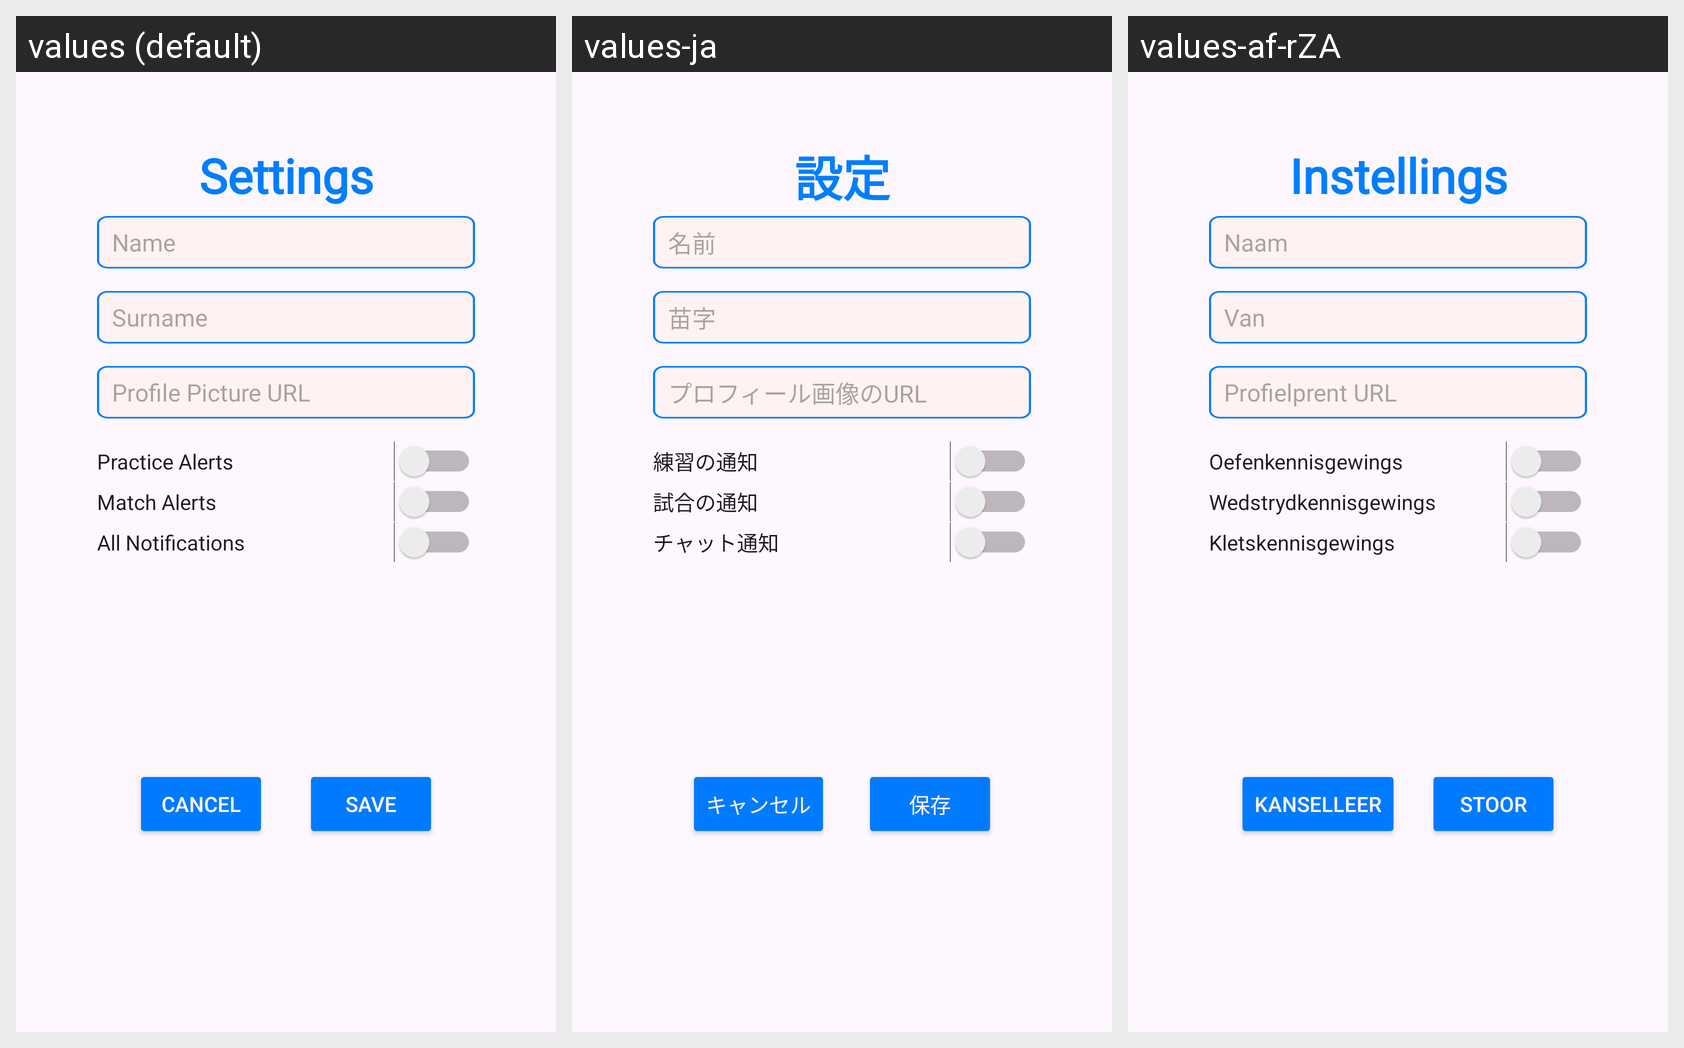

For this localized Android screen grid, give each drawn string resource with its value in every locale shown.
Android screen res/layout/settings_page.xml rendered under 3 locales, left to right: values (default), values-ja, values-af-rZA. Device: Nexus 5 (rendered at 1080×1920; each locale shown at half size, 540×960, under a caption strip naming it); theme Theme.HuddleUpFrontend.
Strings drawn on this screen, with the default value and each locale's value (text and hints the layout hard-codes, and strings that could not be matched under every locale, appear in the picture but are not listed):

settings
  values: Settings
  values-ja: 設定
  values-af-rZA: Instellings

name_hint
  values: Name
  values-ja: 名前
  values-af-rZA: Naam

surname_hint
  values: Surname
  values-ja: 苗字
  values-af-rZA: Van

profile_picture_hint
  values: Profile Picture URL
  values-ja: プロフィール画像のURL
  values-af-rZA: Profielprent URL

practice_alerts
  values: Practice Alerts
  values-ja: 練習の通知
  values-af-rZA: Oefenkennisgewings

match_alerts
  values: Match Alerts
  values-ja: 試合の通知
  values-af-rZA: Wedstrydkennisgewings

chat_notifications
  values: All Notifications
  values-ja: チャット通知
  values-af-rZA: Kletskennisgewings

save
  values: Save
  values-ja: 保存
  values-af-rZA: Stoor

cancel
  values: Cancel
  values-ja: キャンセル
  values-af-rZA: Kanselleer
